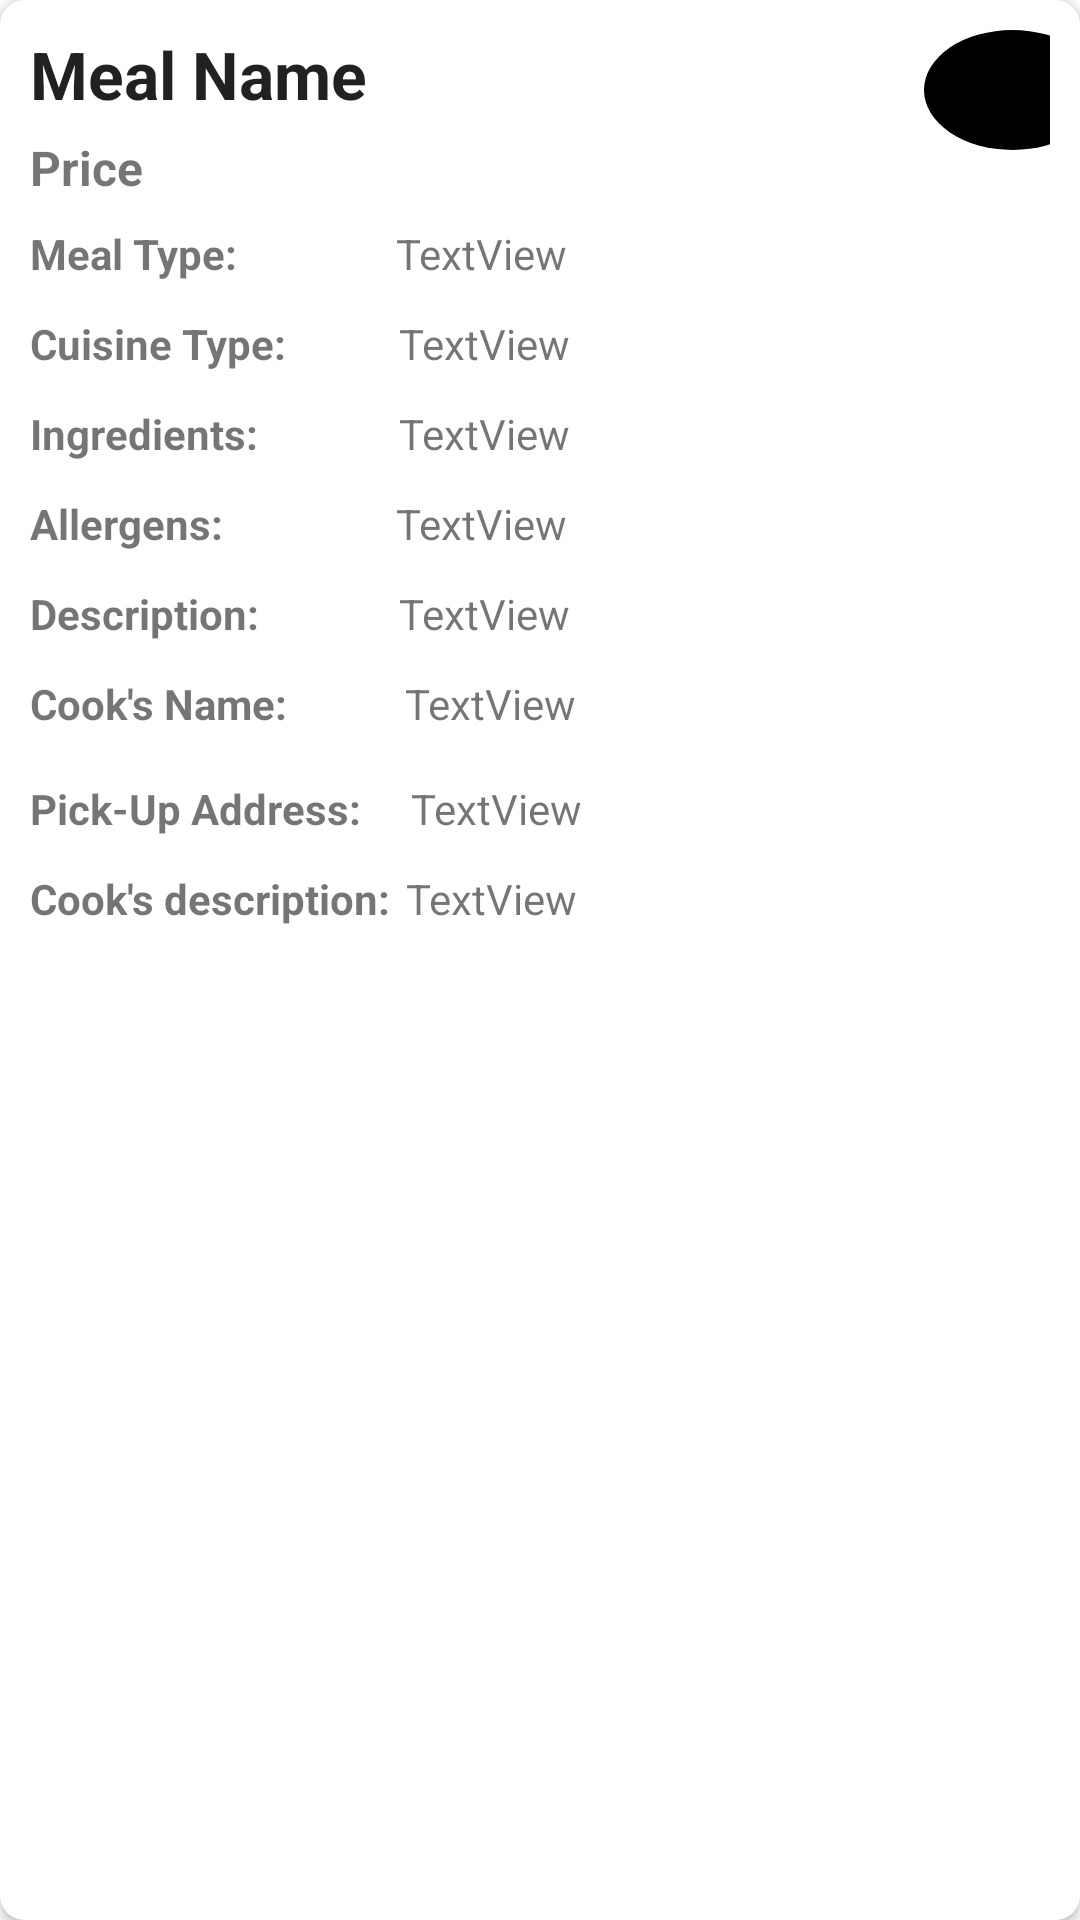

Here is an Android app screen rendered from its layout file. Give the layout XML and the strings, colors and styles it references.
<!-- AndroidManifest.xml: application theme Theme.MEALyApp -->
<!-- res/layout/offeredmeal_clientview.xml -->
<?xml version="1.0" encoding="utf-8"?>
<androidx.cardview.widget.CardView
    xmlns:android="http://schemas.android.com/apk/res/android"
    xmlns:card_view="http://schemas.android.com/apk/res-auto"
    xmlns:tools="http://schemas.android.com/tools"
    android:layout_width="match_parent"
    android:layout_height="335dp"
    android:layout_marginTop="5dp"
    android:layout_marginLeft="12dp"
    android:layout_marginRight="12dp"
    card_view:cardBackgroundColor="#FFFF"
    card_view:cardCornerRadius="8dp"
    card_view:contentPadding="10dp"
    android:foreground="?selectableItemBackground"
    android:focusable="true"
    android:clickable="true"
    android:id="@+id/meal_card">


    <LinearLayout
        android:layout_width="match_parent"
        android:layout_height="wrap_content"
        android:layout_marginTop="35dp"
        android:orientation="horizontal">

        <TextView
            android:id="@+id/priceMealc"
            android:layout_width="wrap_content"
            android:layout_height="wrap_content"
            android:layout_weight="1"
            android:text="Price"
            android:textSize="16sp"
            android:textStyle="bold" />
    </LinearLayout>

    <LinearLayout
        android:layout_width="match_parent"
        android:layout_height="wrap_content"
        >

        <LinearLayout
            android:layout_width="match_parent"
            android:layout_height="40dp"
            android:orientation="vertical">


            <LinearLayout
                android:layout_width="match_parent"
                android:layout_height="match_parent"
                android:orientation="horizontal">

                <TextView
                    android:id="@+id/mealNamec"
                    android:layout_width="298dp"
                    android:layout_height="match_parent"
                    android:text="Meal Name"
                    android:textAppearance="@style/TextAppearance.AppCompat.Large"
                    android:textStyle="bold" />

                <ImageButton
                    android:id="@+id/imgPlusButtonc"
                    android:layout_width="59dp"
                    android:layout_height="match_parent"
                    android:background="@drawable/round_btn"
                    card_view:srcCompat="@drawable/ic_baseline_add_circle_outline_24" />

            </LinearLayout>

        </LinearLayout>
    </LinearLayout>


    <LinearLayout
        android:layout_width="match_parent"
        android:layout_height="wrap_content"
        android:layout_marginTop="55dp"
        >

        <LinearLayout
            android:layout_width="match_parent"
            android:layout_height="match_parent"
            android:orientation="horizontal"
            android:layout_marginTop="10dp"
            >

            <TextView
                android:id="@+id/textView5"
                android:layout_width="117dp"
                android:layout_height="wrap_content"

                android:text="Meal Type: "
                android:textStyle="bold" />

            <TextView
                android:id="@+id/mealTypec"
                android:layout_width="200dp"
                android:layout_height="21dp"
                android:layout_marginStart="5dp"
                android:text="TextView" />
        </LinearLayout>

    </LinearLayout>

    <LinearLayout
        android:layout_width="match_parent"
        android:layout_height="wrap_content"
        android:layout_marginTop="95dp">

        <LinearLayout
            android:layout_width="match_parent"
            android:layout_height="match_parent"
            android:orientation="horizontal">

            <TextView
                android:id="@+id/textView6"
                android:layout_width="118dp"
                android:layout_height="wrap_content"
                android:text="Cuisine Type:"
                android:textStyle="bold" />

            <TextView
                android:id="@+id/cuisineTypec"
                android:layout_width="150dp"
                android:layout_height="22dp"
                android:layout_marginStart="5dp"
                android:text="TextView" />
        </LinearLayout>

    </LinearLayout>

    <LinearLayout
        android:layout_width="360dp"
        android:layout_height="wrap_content"
        android:layout_marginTop="125dp"
        android:orientation="horizontal">

        <LinearLayout
            android:layout_width="match_parent"
            android:layout_height="match_parent"
            android:orientation="horizontal">

            <TextView
                android:id="@+id/textView7"
                android:layout_width="118dp"
                android:layout_height="wrap_content"
                android:text="Ingredients:"
                android:textStyle="bold" />

            <TextView
                android:id="@+id/listIngredientsC"
                android:layout_width="wrap_content"
                android:layout_height="26dp"
                android:text="TextView"
                android:layout_marginStart="5dp" />
        </LinearLayout>

    </LinearLayout>

    <LinearLayout
        android:layout_width="match_parent"
        android:layout_height="wrap_content"
        android:orientation="horizontal"
        android:layout_marginTop="155dp">

        <LinearLayout
            android:layout_width="match_parent"
            android:layout_height="match_parent"
            android:orientation="horizontal">

            <TextView
                android:id="@+id/textView8"
                android:layout_width="117dp"
                android:layout_height="wrap_content"
                android:text="Allergens:"
                android:textStyle="bold" />

            <TextView
                android:id="@+id/allergensIDc"
                android:layout_width="240dp"
                android:layout_height="32dp"
                android:layout_marginStart="5dp"
                android:text="TextView" />

        </LinearLayout>

    </LinearLayout>

    <LinearLayout
        android:layout_width="360dp"
        android:layout_height="43dp"
        android:orientation="horizontal"
        android:layout_marginTop="185dp">

        <LinearLayout
            android:layout_width="match_parent"
            android:layout_height="match_parent"
            android:orientation="horizontal">

            <TextView
                android:id="@+id/textView9"
                android:layout_width="118dp"
                android:layout_height="wrap_content"
                android:text="Description:"
                android:textStyle="bold" />

            <TextView
                android:id="@+id/mealDescriptionIdc"
                android:layout_width="wrap_content"
                android:layout_height="29dp"
                android:layout_marginStart="5dp"
                android:text="TextView" />
        </LinearLayout>

    </LinearLayout>

    <LinearLayout
        android:layout_width="360dp"
        android:layout_height="30dp"
        android:orientation="horizontal"
        android:layout_marginTop="215dp">

        <LinearLayout
            android:layout_width="match_parent"
            android:layout_height="match_parent"
            android:orientation="horizontal">

            <TextView
                android:id="@+id/textView10"
                android:layout_width="120dp"
                android:layout_height="wrap_content"
                android:text="Cook's Name:"
                android:textStyle="bold" />

            <TextView
                android:id="@+id/cookNamec"
                android:layout_width="wrap_content"
                android:layout_height="28dp"
                android:layout_marginStart="5dp"
                android:text="TextView" />
        </LinearLayout>

    </LinearLayout>

    <LinearLayout
        android:layout_width="360dp"
        android:layout_height="43dp"
        android:orientation="horizontal"
        android:layout_marginTop="250dp">

        <LinearLayout
            android:layout_width="match_parent"
            android:layout_height="match_parent"
            android:orientation="horizontal">

            <TextView
                android:id="@+id/textView11"
                android:layout_width="122dp"
                android:layout_height="31dp"
                android:text="Pick-Up Address:"
                android:textStyle="bold" />

            <TextView
                android:id="@+id/cookAddressc"
                android:layout_width="wrap_content"
                android:layout_height="30dp"
                android:layout_marginStart="5dp"
                android:text="TextView" />
        </LinearLayout>

    </LinearLayout>

    <LinearLayout
        android:layout_width="360dp"
        android:layout_height="43dp"
        android:orientation="horizontal"
        android:layout_marginTop="280dp">

        <LinearLayout
            android:layout_width="match_parent"
            android:layout_height="match_parent"
            android:orientation="horizontal">

            <TextView
                android:id="@+id/textView12"
                android:layout_width="wrap_content"
                android:layout_height="29dp"
                android:text="Cook's description:"
                android:textStyle="bold" />

            <TextView
                android:id="@+id/cookDescriptionIdc"
                android:layout_width="wrap_content"
                android:layout_height="30dp"
                android:layout_marginStart="5dp"
                android:text="TextView" />
        </LinearLayout>

    </LinearLayout>

</androidx.cardview.widget.CardView>
<!-- resources referenced by this layout -->
<resources>
  <!-- drawable round_btn (drawable) -->
  <?xml version="1.0" encoding="utf-8"?>
  <shape xmlns:android="http://schemas.android.com/apk/res/android" android:shape="oval">
      <solid android:color="@color/black"/>
      <item
          android:drawable="@drawable/ic_baseline_delete_24" />
  
  </shape>
  <style name="Theme.MEALyApp" parent="Theme.MaterialComponents.DayNight.NoActionBar">
          
          <item name="colorPrimary">@color/purple_500</item>
          <item name="colorPrimaryVariant">@color/purple_700</item>
          <item name="colorOnPrimary">@color/white</item>
          
          <item name="colorSecondary">@color/teal_200</item>
          <item name="colorSecondaryVariant">@color/teal_700</item>
          <item name="colorOnSecondary">@color/black</item>
          
          <item name="android:statusBarColor">@color/black</item>
          
      </style>
  <!-- not gathered from this repository: default colours our renderer supplied (Android Studio template values) -->
  <color name="purple_500">#FF6200EE</color>
  <color name="purple_700">#FF3700B3</color>
  <color name="teal_200">#FF03DAC5</color>
  <color name="teal_700">#FF018786</color>
  <color name="black">#FF000000</color>
  <color name="white">#FFFFFFFF</color>
</resources>
